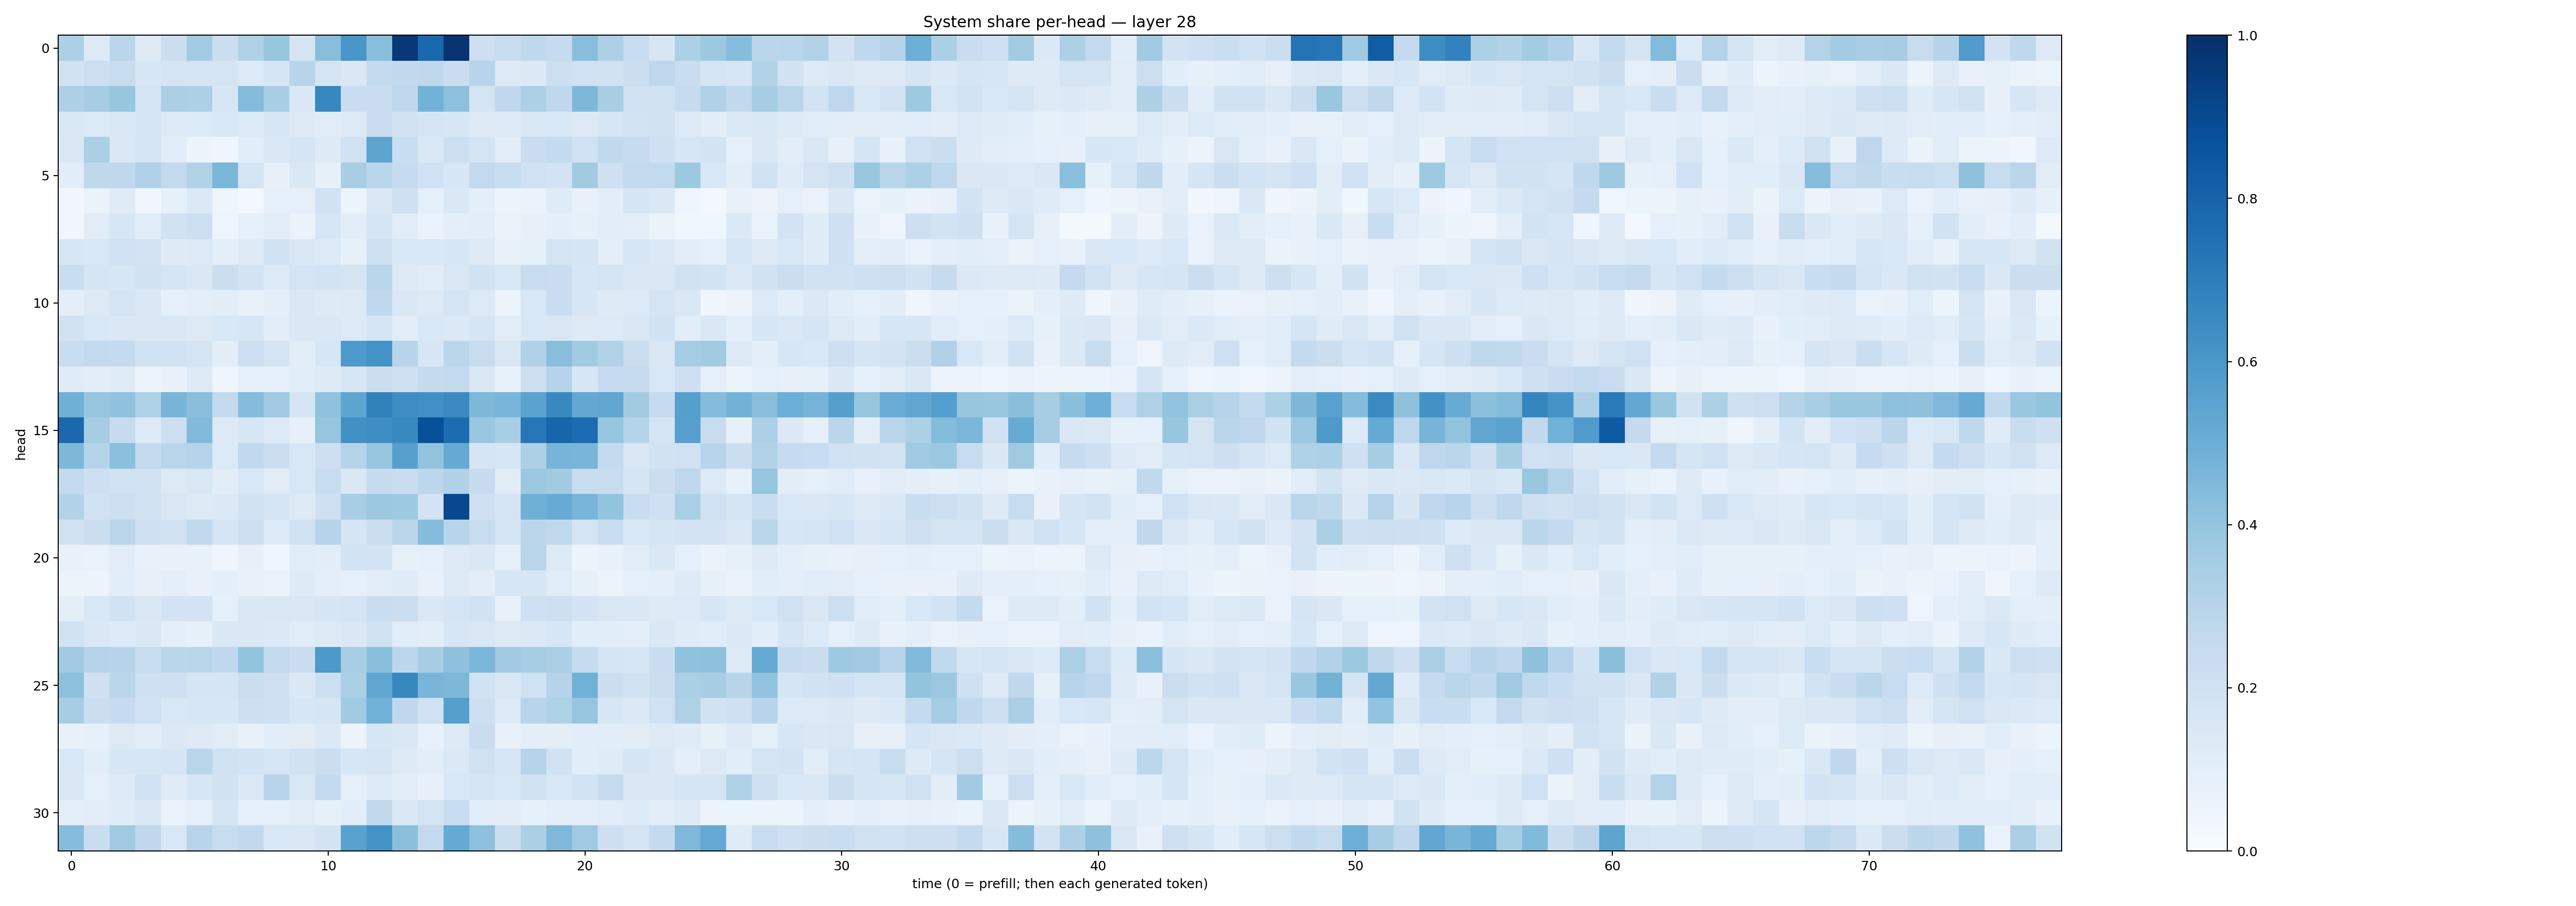

The data file committed next to this chart (first rows):
0.32972434, 0.12751819, 0.28748924, 0.1279927, 0.22572191, 0.3562866, 0.22179502, 0.32326335, 0.39387748, 0.16646706, 0.4270762, 0.60218287, 0.42643806, 0.9656638, 0.7843263, 0.98165685, 0.21452239, 0.23462766, 0.26969004, 0.24901202, 0.42656896, 0.32465798, 0.23783289, 0.1605864
0.1879, 0.2165, 0.2403, 0.1594, 0.1775, 0.1763, 0.1758, 0.1349, 0.1645, 0.2951, 0.1737, 0.1464, 0.2566, 0.2643, 0.2705, 0.227, 0.2935, 0.1289, 0.137, 0.215, 0.1993, 0.1989, 0.2248, 0.2769
0.3248, 0.3499, 0.3916, 0.1719, 0.3355, 0.3249, 0.1636, 0.4349, 0.3476, 0.1426, 0.6675, 0.2278, 0.2272, 0.276, 0.4798, 0.4175, 0.1748, 0.2669, 0.3294, 0.2687, 0.4568, 0.3405, 0.1989, 0.1931
0.1437, 0.1329, 0.152, 0.1678, 0.1278, 0.1363, 0.1524, 0.1344, 0.1604, 0.1256, 0.1131, 0.1291, 0.2288, 0.1893, 0.1655, 0.1618, 0.1294, 0.1288, 0.1492, 0.1551, 0.13, 0.1635, 0.1856, 0.1909
0.1512, 0.3328, 0.146, 0.1742, 0.1166, 0.05095, 0.04617, 0.1058, 0.1479, 0.1664, 0.1225, 0.2026, 0.5394, 0.2332, 0.146, 0.2187, 0.1732, 0.1045, 0.2273, 0.2576, 0.2011, 0.2637, 0.2438, 0.205
0.1081, 0.2727, 0.2658, 0.319, 0.2587, 0.3138, 0.4605, 0.178, 0.08058, 0.1444, 0.08489, 0.3433, 0.2871, 0.2482, 0.201, 0.1578, 0.2585, 0.2306, 0.2015, 0.1826, 0.3611, 0.2104, 0.2587, 0.2598
0.03365, 0.06327, 0.1184, 0.03293, 0.08543, 0.137, 0.04383, 0.02877, 0.09038, 0.0877, 0.1932, 0.05109, 0.1409, 0.2084, 0.08804, 0.1461, 0.09402, 0.05936, 0.06503, 0.1189, 0.07696, 0.1053, 0.171, 0.1478
0.0332, 0.112, 0.1595, 0.1141, 0.1876, 0.2185, 0.04774, 0.08637, 0.1116, 0.06622, 0.1583, 0.1035, 0.1695, 0.1165, 0.06865, 0.09548, 0.1044, 0.06627, 0.08156, 0.09409, 0.0835, 0.1049, 0.09861, 0.06541
0.1619, 0.1544, 0.2009, 0.18, 0.1229, 0.134, 0.09729, 0.1213, 0.1916, 0.1504, 0.1344, 0.08229, 0.2043, 0.1544, 0.1527, 0.1584, 0.1212, 0.07127, 0.08411, 0.1746, 0.1702, 0.1005, 0.1568, 0.1388
0.2324, 0.1686, 0.1571, 0.1887, 0.1679, 0.143, 0.2231, 0.1798, 0.1359, 0.1766, 0.1849, 0.1773, 0.2875, 0.132, 0.116, 0.1497, 0.1909, 0.1543, 0.2356, 0.2293, 0.1576, 0.1722, 0.1482, 0.1522
0.09585, 0.1305, 0.1749, 0.1444, 0.08856, 0.09383, 0.1053, 0.07639, 0.101, 0.1411, 0.1228, 0.1314, 0.2678, 0.1435, 0.1255, 0.178, 0.1367, 0.05842, 0.1545, 0.2286, 0.1609, 0.1227, 0.1334, 0.1729
0.1883, 0.1538, 0.141, 0.1408, 0.1472, 0.1302, 0.1562, 0.1564, 0.1025, 0.1408, 0.1431, 0.1347, 0.1748, 0.1051, 0.1534, 0.1403, 0.1662, 0.113, 0.1542, 0.1493, 0.1264, 0.133, 0.1522, 0.1904
0.2338, 0.2612, 0.2537, 0.1902, 0.1923, 0.1748, 0.1024, 0.2116, 0.1789, 0.1046, 0.1638, 0.5882, 0.6191, 0.2956, 0.163, 0.2851, 0.2368, 0.1517, 0.3184, 0.4289, 0.3606, 0.3128, 0.2247, 0.1511
0.1187, 0.1027, 0.1198, 0.0623, 0.07509, 0.1265, 0.04408, 0.09115, 0.09066, 0.1092, 0.1236, 0.1581, 0.2224, 0.2088, 0.253, 0.2596, 0.1499, 0.07178, 0.2163, 0.299, 0.1578, 0.2488, 0.2469, 0.1547
0.4884, 0.3957, 0.4085, 0.3222, 0.4712, 0.4231, 0.2599, 0.4338, 0.3708, 0.1688, 0.4066, 0.5419, 0.6865, 0.6391, 0.6295, 0.6515, 0.4562, 0.4671, 0.5505, 0.6565, 0.5237, 0.5348, 0.3614, 0.2491
0.7795, 0.3509, 0.2453, 0.1295, 0.2161, 0.4415, 0.1324, 0.1591, 0.134, 0.08153, 0.3964, 0.6282, 0.6371, 0.6572, 0.8752, 0.7673, 0.3837, 0.3451, 0.7254, 0.7946, 0.7676, 0.3934, 0.3009, 0.1732
0.457, 0.302, 0.4209, 0.2501, 0.2902, 0.3002, 0.135, 0.263, 0.2257, 0.156, 0.211, 0.3016, 0.3958, 0.5617, 0.4041, 0.515, 0.1676, 0.1587, 0.3282, 0.4695, 0.4674, 0.2574, 0.1512, 0.1947
0.2592, 0.2127, 0.2019, 0.1987, 0.1295, 0.151, 0.11, 0.1528, 0.1121, 0.1555, 0.2376, 0.1424, 0.2478, 0.2305, 0.2803, 0.3191, 0.2454, 0.1124, 0.3789, 0.3607, 0.2385, 0.2407, 0.1706, 0.2245
0.315, 0.2011, 0.2175, 0.191, 0.1505, 0.129, 0.1379, 0.1941, 0.1695, 0.1309, 0.2058, 0.344, 0.3764, 0.3738, 0.1818, 0.9052, 0.2079, 0.1674, 0.4903, 0.51, 0.4649, 0.4005, 0.2291, 0.2088
0.1978, 0.2194, 0.2846, 0.2069, 0.1971, 0.2624, 0.1774, 0.2136, 0.1329, 0.1923, 0.3014, 0.1708, 0.2255, 0.2814, 0.4338, 0.2937, 0.2396, 0.1787, 0.2842, 0.2638, 0.1739, 0.2328, 0.1544, 0.1686
0.07422, 0.06747, 0.113, 0.07545, 0.07331, 0.07345, 0.04111, 0.07947, 0.04093, 0.1163, 0.1018, 0.1873, 0.1814, 0.08494, 0.08798, 0.1293, 0.1442, 0.08905, 0.2909, 0.1318, 0.05081, 0.07311, 0.1101, 0.1483
0.05079, 0.05134, 0.1091, 0.08151, 0.0956, 0.07421, 0.09501, 0.07532, 0.06793, 0.1237, 0.09976, 0.09364, 0.1116, 0.1189, 0.07734, 0.1263, 0.1016, 0.16, 0.1568, 0.1146, 0.08283, 0.06148, 0.08903, 0.101
0.09711, 0.1541, 0.1909, 0.1498, 0.1825, 0.1815, 0.09361, 0.1415, 0.1512, 0.149, 0.1642, 0.1779, 0.2337, 0.2237, 0.1415, 0.1713, 0.1918, 0.07543, 0.2077, 0.211, 0.1824, 0.1498, 0.1428, 0.132
0.1891, 0.1436, 0.1331, 0.1435, 0.0969, 0.08444, 0.1479, 0.1454, 0.1371, 0.1166, 0.1251, 0.1452, 0.1887, 0.1153, 0.105, 0.1611, 0.1486, 0.1278, 0.14, 0.1568, 0.1081, 0.1067, 0.1008, 0.1436
0.3704, 0.3055, 0.2998, 0.2345, 0.2876, 0.2909, 0.2662, 0.4018, 0.258, 0.2286, 0.5919, 0.3453, 0.4236, 0.2802, 0.3512, 0.4119, 0.4591, 0.3705, 0.3523, 0.3329, 0.2449, 0.1789, 0.1631, 0.2294
0.4164, 0.205, 0.2889, 0.2039, 0.2066, 0.1684, 0.1701, 0.2243, 0.2083, 0.1426, 0.2181, 0.3329, 0.5337, 0.6605, 0.468, 0.4561, 0.1913, 0.1493, 0.2024, 0.3042, 0.485, 0.22, 0.1877, 0.2256
0.3488, 0.226, 0.2462, 0.2017, 0.1554, 0.1588, 0.1599, 0.2118, 0.2098, 0.1605, 0.166, 0.3692, 0.4863, 0.2684, 0.2016, 0.5635, 0.2139, 0.1361, 0.2961, 0.3211, 0.3949, 0.1584, 0.137, 0.2031
0.07595, 0.08492, 0.1327, 0.1106, 0.1388, 0.1307, 0.1144, 0.07264, 0.1082, 0.1123, 0.1376, 0.05612, 0.1583, 0.1459, 0.07614, 0.1294, 0.229, 0.07778, 0.09767, 0.1007, 0.1064, 0.1093, 0.1114, 0.1274
0.1539, 0.1048, 0.1567, 0.1602, 0.1685, 0.2912, 0.1971, 0.1858, 0.1633, 0.1904, 0.2222, 0.1604, 0.1655, 0.1217, 0.103, 0.1388, 0.1963, 0.1597, 0.3017, 0.1971, 0.1079, 0.1192, 0.169, 0.1406
0.1446, 0.09147, 0.1349, 0.2, 0.1208, 0.1601, 0.1905, 0.1396, 0.2951, 0.1525, 0.257, 0.09202, 0.1358, 0.1129, 0.07902, 0.1542, 0.1769, 0.1533, 0.1917, 0.1553, 0.1863, 0.2448, 0.141, 0.146
0.09702, 0.1105, 0.1185, 0.1442, 0.06843, 0.09188, 0.1647, 0.08944, 0.09133, 0.1096, 0.08402, 0.1058, 0.2622, 0.1439, 0.1758, 0.2409, 0.1171, 0.1016, 0.08462, 0.1003, 0.09605, 0.1172, 0.1365, 0.1116
0.4324, 0.2342, 0.3709, 0.2752, 0.1553, 0.2946, 0.2418, 0.2648, 0.1558, 0.1511, 0.182, 0.5529, 0.6184, 0.4186, 0.2599, 0.5163, 0.4167, 0.219, 0.3346, 0.4512, 0.3683, 0.2139, 0.1788, 0.2567
